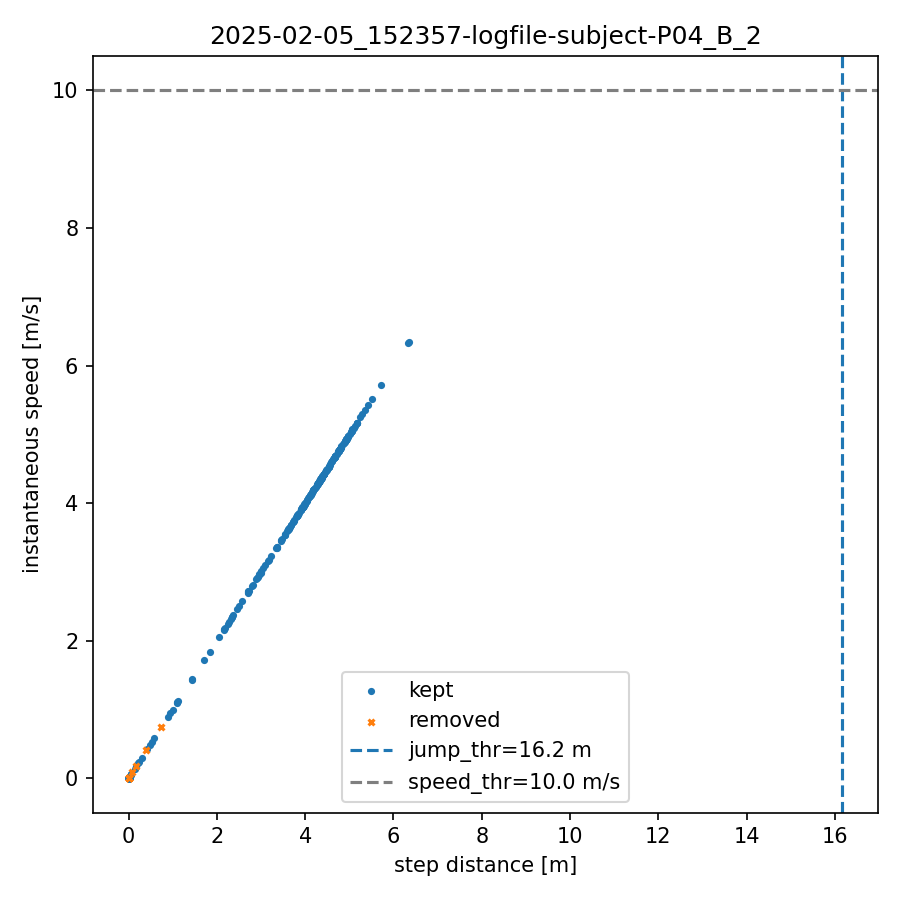

Values plotted in this chart, from the file beside it:
index, step_dist_m, speed_mps, removed
0, 0.000, 0.000, 0
1, 0.524, 0.524, 0
2, 0.000, 0.000, 0
3, 0.300, 0.300, 0
4, 0.000, 0.000, 0
5, 0.168, 0.168, 0
6, 0.000, 0.000, 0
7, 0.000, 0.000, 0
8, 0.000, 0.000, 0
9, 0.054, 0.054, 0
10, 0.000, 0.000, 0
11, 0.017, 0.017, 0
12, 0.000, 0.000, 0
13, 0.010, 0.010, 0
14, 0.000, 0.000, 0
15, 0.006, 0.006, 0
16, 0.000, 0.000, 0
17, 0.000, 0.000, 0
18, 0.000, 0.000, 0
19, 0.000, 0.000, 0
20, 0.000, 0.000, 0
21, 0.000, 0.000, 0
22, 0.000, 0.000, 0
23, 0.578, 0.578, 0
24, 0.000, 0.000, 1
25, 0.086, 0.086, 1
26, 0.000, 0.000, 0
27, 0.064, 0.064, 0
28, 0.000, 0.000, 0
29, 0.005, 0.005, 0
30, 0.000, 0.000, 0
31, 0.051, 0.051, 0
32, 0.000, 0.000, 0
33, 0.039, 0.039, 0
34, 0.000, 0.000, 0
35, 0.031, 0.031, 0
36, 0.000, 0.000, 0
37, 0.026, 0.026, 0
38, 0.000, 0.000, 0
39, 0.021, 0.021, 0
40, 0.000, 0.000, 0
41, 0.000, 0.000, 0
42, 0.000, 0.000, 0
43, 0.018, 0.018, 0
44, 0.000, 0.000, 0
45, 0.000, 0.000, 0
46, 0.000, 0.000, 0
47, 0.015, 0.015, 0
48, 0.000, 0.000, 0
49, 0.002, 0.002, 0
50, 0.000, 0.000, 0
51, 0.998, 0.998, 0
52, 0.000, 0.000, 0
53, 0.033, 0.033, 0
54, 0.000, 0.000, 0
55, 0.216, 0.216, 0
56, 0.000, 0.000, 0
57, 0.229, 0.229, 0
58, 0.000, 0.000, 0
59, 0.477, 0.477, 0
... 444 more rows
